Run: headless pygame with SDL's dummy video driver; simulated clock (each Clock.tick advances the game by its frame time, no real sleeping); random seed 0; keys injected as events and as key.get_pressed() state; no mouse input.
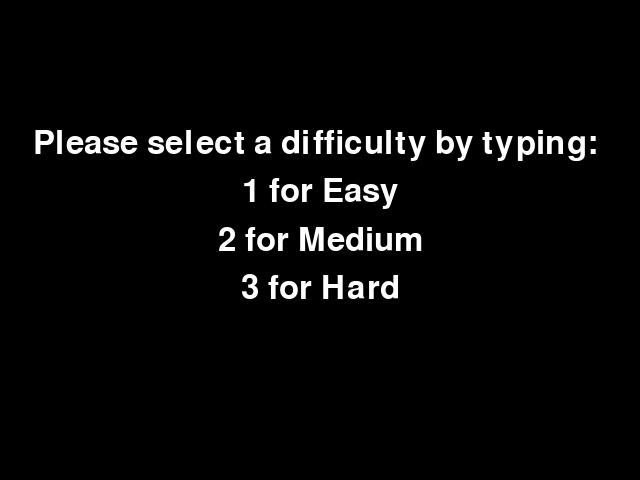
Frame 1 of 4 · flips 1–60 · no input
Frame 2 of 4 · flips 61–180 · tapped SPACE, RETURN · held RIGHT (→), D · screen unchanged from frame 1, image omitted
Frame 3 of 4 · flips 181–300 · held DOWN (↓), S · screen unchanged from frame 2, image omitted
Frame 4 of 4 · flips 301–420 · held LEFT (←), A, UP (↑), W · screen unchanged from frame 3, image omitted

The pygame program that drew these frames:

import pygame

pygame.init()

window_width = 640
window_height = 480
window = pygame.display.set_mode((window_width, window_height))
pygame.display.set_caption("Difficulty Menu")

# Set up the font
font = pygame.font.SysFont(None, 48)

# Draw the menu options on the window
menu_text = ["Please select a difficulty by typing: ", "1 for Easy", "2 for Medium", "3 for Hard"]
text_y = window_height // 2 - len(menu_text) * 24
for text in menu_text:
    text_surface = font.render(text, True, (255, 255, 255))
    text_rect = text_surface.get_rect(center=(window_width // 2, text_y))
    window.blit(text_surface, text_rect)
    text_y += 48

# Main game loop
difficulty = None  # initialize difficulty to None
running = True
while running:
    # Handle events
    for event in pygame.event.get():
        if event.type == pygame.QUIT:
            running = False
        elif event.type == pygame.KEYDOWN:
            if event.key == pygame.K_1:
                difficulty = "easy"
            elif event.key == pygame.K_2:
                difficulty = "medium"
            elif event.key == pygame.K_3:
                difficulty = "hard"

    # Draw the selected difficulty on the window
    if difficulty:
        selected_text = f"You have selected {difficulty} difficulty."
        selected_surface = font.render(selected_text, True, (255, 255, 255))
        selected_rect = selected_surface.get_rect(center=(window_width // 2, window_height // 2 + 100))
        window.blit(selected_surface, selected_rect)
        running = False
    # Update the display
    pygame.display.update()
    if not running:
        pygame.time.wait(2000)
# Clean up
pygame.quit()
